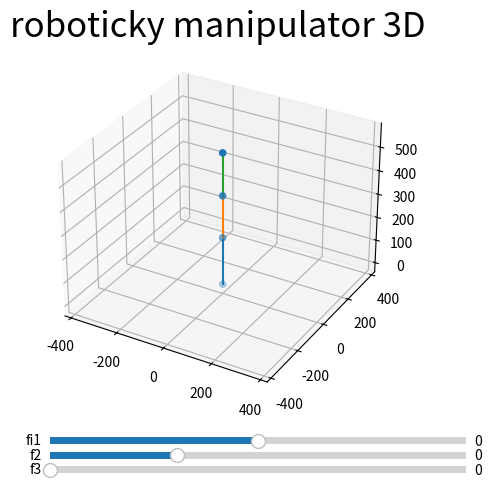

This chart was generated by the following Python code:
from matplotlib import pyplot as plt
from matplotlib.widgets import Slider
from mpl_toolkits.mplot3d import Axes3D
import numpy as np


def translate(mode, input_matrix, d):
    Tx = np.array([
        [1, 0, 0, d],
        [0, 1, 0, 0],
        [0, 0, 1, 0],
        [0, 0, 0, 1]])
    
    Ty = np.array([
        [1, 0, 0, 0],
        [0, 1, 0, d],
        [0, 0, 1, 0],
        [0, 0, 0, 1]])
    
    Tz = np.array([
        [1, 0, 0, 0],
        [0, 1, 0, 0],
        [0, 0, 1, d],
        [0, 0, 0, 1]])
    
    if mode == "x":
        return Tx.dot(input_matrix.T)
    if mode == "y":
        return Ty.dot(input_matrix.T)
    if mode == "z":
        return Tz.dot(input_matrix.T)


def rotate(mode, input_matrix, angle):
    Rx = np.array([
        [1, 0, 0, 0],
        [0, np.cos(angle), -1*(np.sin(angle)), 0],
        [0, np.sin(angle), np.cos(angle), 0],
        [0, 0, 0, 1]])
    
    Ry = np.array([
        [np.cos(angle), 0, np.sin(angle), 0],
        [0, 1, 0, 0],
        [-1*(np.sin(angle)), 0, np.cos(angle), 0],
        [0, 0, 0, 1]])
    
    Rz = np.array([
        [np.cos(angle), -1*(np.sin(angle)), 0, 0],
        [np.sin(angle), np.cos(angle), 0, 0],
        [0, 0, 1, 0],
        [0, 0, 0, 1]])
    
    if mode == "x":
        return Rx.dot(input_matrix.T)
    if mode == "y":
        return Ry.dot(input_matrix.T)
    if mode == "z":
        return Rz.dot(input_matrix.T)

# -------------
matrix_one = np.array([
    [1, 0, 0],
    [0, 1, 0],
    [0, 0, 1]
    ])
vector_one = np.array([
    [1],
    [1],
    [1]
    ])

# zadanie [mm]
l1 = 203
l2 = 178
l3 = 178

fi1_min = -90
fi1_max = 90

fi2_min = -55
fi2_max = 125

fi3_min = 0
fi3_max = 150

# uhly
fi1 = 0
fi2 = 0
fi3 = 0

# matice
# origin = np.array([[0],
#                    [0],
#                    [0],
#                    [1]
#                    ])
origin = np.array([0., 0., 0., 1])

# manipulator setup
global A, B, C

A = translate("z", origin, l1)
print('A')
print(A)

B = rotate("y", A, fi2)
B = rotate("z", B, fi1)
B = translate("z", B, l2)
print('B')
print(B)

C = rotate("x", B, fi3)
C = translate("z", C, l3)
print('C')
print(C)

points = [0, 0, 0, 0]
vector = [0, 0, 0]
print()
# vektory bodov (x,y,z)
points = np.vstack((origin[:3], A[:3], B[:3], C[:3]))

print(points)

# figure
fig = plt.figure()
ax = fig.add_subplot(111, projection="3d")

# plot points
scatter = ax.scatter(points[:, 0], points[:, 1], points[:, 2])

# lines between points
lines = []
for i in range(len(points)-1):
    xs = [points[i, 0], points[i+1, 0]]
    ys = [points[i, 1], points[i+1, 1]]
    zs = [points[i, 2], points[i+1, 2]]
    line, = ax.plot(xs, ys, zs)
    lines.append(line)

# Define sliders for each point
sliders = []

# plt.axes([left, bottom, width, height], ...) - suradnice pre box
slider_fi1 = Slider(plt.axes([0.25, 0.06, 0.65, 0.03]), f'fi1', fi1_min, fi1_max, valinit=0)
slider_fi2 = Slider(plt.axes([0.25, 0.03, 0.65, 0.03]), f'f2', fi2_min, fi2_max, valinit=0)
slider_fi3 = Slider(plt.axes([0.25, 0, 0.65, 0.03]), f'f3', fi3_min, fi3_max, valinit=0)
sliders.append((slider_fi1, slider_fi2, slider_fi3))


# Update the plot whenever a slider value changes
def update(val):
    B_new = rotate("y", B, slider_fi2.val)
    B_new = rotate("z", B, slider_fi1.val)

    C_new = rotate("x", B, slider_fi3.val)

    points = np.vstack((origin[:3], A[:3], B_new[:3], C_new[:3]))

    scatter._offsets3d = (points[:, 0], points[:, 1], points[:, 2])

    print(A)
    print(B)
    print(C)
    print()
    for i in range(len(lines)):
        xs = [points[i, 0], points[i+1, 0]]
        ys = [points[i, 1], points[i+1, 1]]
        zs = [points[i, 2], points[i+1, 2]]
        lines[i].set_data(xs, ys)
        lines[i].set_3d_properties(zs)
    fig.canvas.draw_idle()


for slider_fi1, slider_fi2, slider_fi3 in sliders:
    slider_fi1.on_changed(update)
    slider_fi2.on_changed(update)
    slider_fi3.on_changed(update)

# plot config
plt.xlabel('X')
plt.ylabel('Y')
ax.set_title('roboticky manipulator 3D', loc='center', fontsize=25)
ax.axis('equal')
fig.subplots_adjust(top=0.9, bottom=0.15)

# Show the plot
plt.show()
